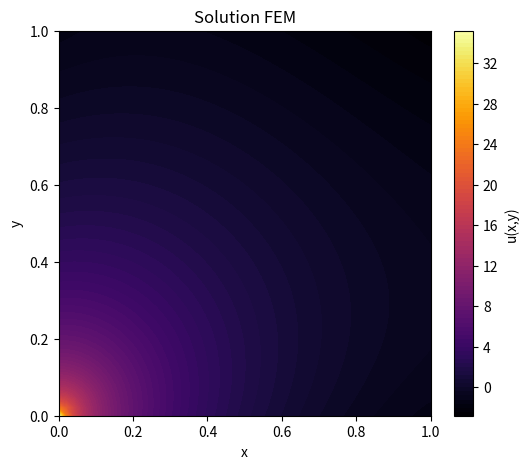

Write the Python code that produced this figure.
#!/usr/bin/env python3
# -*- coding: utf-8 -*-
"""
Created on Sun Feb 16 17:33:11 2025

@author: nicolas-fournie
"""

"""
Equation de Laplace 2D :
                           -Δu(x,y) = 1 sur Ω = [0,lx]x[0,ly] ;
                           
avec problème de Neumann non-uniforme :
    
    - ∂u/∂n(x,y) = g_1 sur Gamma_1 = {(x, y) in Ω | (x=0, y)}
    
    - ∂u/∂n(x,y) = g_2 sur Gamma_2 = {(x, y) in Ω | (x=lx, y)}
    
    - ∂u/∂n(x,y) = g_3 sur Gamma_3 = {(x, y) in Ω | (x, y=ly)}
    
    - ∂u/∂n(x,y) = g_4 sur Gamma_4 = {(x, y) in Ω | (x, y=0)}
    
n vecteur normal au bord.

La relation de compatibilité est : g_1 + g_2 + g_3 + g_4 = -A , ou A est l'aire du domaine Ω.
"""

import numpy as np
import matplotlib.pyplot as plt
from scipy.sparse.linalg import spsolve
from scipy.sparse import csr_matrix

#=============================================================================#
# Paramètre du problème
#=============================================================================#

#======================
# Paramètre du maillage
Nx, Ny = 50, 50  # Nombre de divisions dans chaque direction
lx, ly = 1, 1    # Longueur des axes x, (resp. y)
A = lx * ly      # Aire du domaine

NoN = (Nx + 1) * (Ny + 1) # Nombre de noeuds
NoT = 2 * Nx * Ny # Nombre d'éléments
NnpE = 3 # Nombre de noeud par élément
Dim = 2 # Dimension du maillage
#======================

#=================================
# paramètre du problème de Neumann
g_1 = -2
g_2 = -2
g_3 = -4
g_4 = -A - g_1 - g_2 - g_3
#=================================

#=============================================================================#
# Définition du maillage
#=============================================================================#

###################
#  (n3) ---- (n4) #
#    |  \     |   #
#    |   \    |   #
#    |    \   |   #
#  (n1) ---- (n2) #
###################

# Génère une grille de coordonnée à partir des deux tableaux x et y.
# X et Y sont des matrices de taille (Ny+1)x(Nx+1) contenant les coordonnées x et y de chaque point du maillage.
#
# -  X contient les coordonnées x répétées en ligne
# 
# -  Y contient les coordonnées y répétées en colonne
x = np.linspace(0, lx, Nx + 1)
y = np.linspace(0, ly, Ny + 1)
X, Y = np.meshgrid(x, y)

# Coordonnées des noeuds
# nodes est une matrice de taille (NoN) x (Dim)
nodes = np.vstack([X.ravel(), Y.ravel()]).T    # ravel() : transforme une matrice en un tableau ligne en mettant bout à bout les lignes de la matrice
                                               # vstack() : empile les deux tableaux en une matrice (Dim x NoN), la 1ère ligne contient les coordonnées x
                                               #                                                                 la 2ème ligne contient les coordonnées y
                                               # T : prend la transposé, transormant la matrice en (NoN x Dim), ou chaque ligne représente la coordonnée (x,y) d'un noeud

# Création des éléments triangulaires
triangles = [] # stocke les indices des noeuds qui composent chaque élément triangulaire
for i in range(Ny):      # parcourt l'axe des y
    for j in range(Nx):  # parcourt l'axe des x
    
        # Numérotations des noeuds
        n1 = i * (Nx + 1) + j   # coin bas-gauche
        n2 = n1 + 1             # coin bas-droit
        n3 = n1 + (Nx + 1)      # coin haut-gauche
        n4 = n3 + 1             # coin haut-droit
        
        # Création des deux triangles composants la cellule carré
        triangles.append([n1, n2, n3])  # Premier triangle (bas-gauche)
        triangles.append([n2, n4, n3])  # Deuxième triangle (haut-droit)

# Triangles est une matrice de taille (NoE)x(NnpE) , NoE : nombre d'éléments, NnpE : nombre de noeuds par élément
triangles = np.array(triangles) # convertie la liste triangles en tableau

#=============================================================================#
# Assemblage de la matrice de rigidité K
#=============================================================================#

K = np.zeros((NoN, NoN)) # Initialisation
for i in range(NoT): # parcourt les éléments triangulaires
    #====================================
    # Selection des sommets composants le triangle i
    
    # Indices des sommets composants le triangle courant
    N = triangles[i, :3] # séléctionne les trois colonnes de la i-ème ligne de la matrice triangles
    
    # Coordonnee des sommets composants le triangle
    sommets = nodes[N]  # Matrice (3x2) dont les lignes sont les coordonées (x,y) des sommets
    N1 = sommets[0, :2] # séléctionne les deux colonnes de la première ligne de la matrice sommets
    N2 = sommets[1, :2] # séléctionne les deux colonnes de la deuxième ligne de la matrice sommets
    N3 = sommets[2, :2] # séléctionne les deux colonnes de la troisème ligne de la matrice sommets
    
    x1, y1 = N1[0], N1[-1] # coorodnnées du sommet N1
    x2, y2 = N2[0], N2[-1] # coorodnnées du sommet N2
    x3, y3 = N3[0], N3[-1] # coorodnnées du sommet N3
    
    # Aire du triangle courant
    Aire = abs((x1 * (y2 - y3) + x2 * (y3 - y1) + x3 * (y1 - y2))/ 2)
    
    #====================================
    # Coefficients des fonctions de forme
    #====================================
    a1 = x2 * y3 - x3 * y2
    a2 = x3 * y1 - x1 * y3
    a3 = x1 * y2 - x2 * y1
   
    b1 = y2 - y3
    b2 = y3 - y1
    b3 = y1 - y2
    
    c1 = x3 - x2
    c2 = x1 - x3
    c3 = x2 - x1
    #====================================
    # Assemblage de la matrice élémentaire
    K_el = (1/ (4 * Aire)) * np.array([[b1*b1 + c1*c1, b1*b2 + c1*c2, b1*b3 + c1*c3],
                                       [b2*b1 + c2*c1, b2*b2 + c2*c2, b2*b3 + c2*c3],
                                       [b3*b1 + c3*c1, b3*b2 + c3*c2, b3*b3 + c3*c3]])
    
    # Assemblage de la matrice globale    
    K[np.ix_(N, N)] += K_el
    
#=============================================================================#
# Second membre (terme de source)
#=============================================================================#

# Assemblage du vecteur de charge : contribution de la source f(x)
B = np.zeros(NoN) # Initialisation
for i in range(NoT):
    #====================================
    # Selection des sommets composant le triangle i
    
    # Indices des sommets composant le triangle
    N = triangles[i, :3] # séléctionne les trois colonnes de la i-ème ligne de la matrice triangles
    
    # Coordonnee des sommets composant le triangle
    sommets = nodes[N] # Matrice 3x2 dont les lignes sont les coordonées (x,y) des sommets
    N1 = sommets[0, :2] # séléctionne les deux colonnes de la première ligne de la matrice sommets
    N2 = sommets[1, :2] # séléctionne les deux colonnes de la deuxième ligne de la matrice sommets
    N3 = sommets[2, :2] # séléctionne les deux colonnes de la troisème ligne de la matrice sommets
    
    x1, y1 = N1[0], N1[-1] # coorodnnées du sommet N1
    x2, y2 = N2[0], N2[-1] # coorodnnées du sommet N2
    x3, y3 = N3[0], N3[-1] # coorodnnées du sommet N3
    
    # Aire du triangle courant
    Aire = abs((x1 * (y2 - y3) + x2 * (y3 - y1) + x3 * (y1 - y2))/ 2)
    
    #====================================
    # Assemblage du vecteur local
    B_el = (Aire / 3) * np.ones(3)

    # Assemblage du vecteur global
    B[N] += B_el

#=============================================================================#
# Prise en compte des conditions aux limites (CL) par substitution
#=============================================================================#

# Identification des noeuds de bord et intérieurs.
# On considère comme noeuds de bord ceux dont la coordonnée x est égale à 0 ou lx (resp. y est égale à 0 ou ly)

tol = 1e-10
interior_nodes = []

boundary_nodes_gamma_1 = []
boundary_nodes_gamma_2 = []
boundary_nodes_gamma_3 = []
boundary_nodes_gamma_4 = []

for i, (xi, yi) in enumerate(nodes):
    is_boundary = False  # On suppose d'abord que le noeud est intérieur
    if (xi < tol):
        boundary_nodes_gamma_1.append(i)
        is_boundary = True
    if (xi > lx - tol):
        boundary_nodes_gamma_2.append(i)
        is_boundary = True
    if (yi > ly - tol):
        boundary_nodes_gamma_3.append(i)
        is_boundary = True
    if (yi < tol):
        boundary_nodes_gamma_4.append(i)
        is_boundary = True
    if not is_boundary:
        interior_nodes.append(i)

# Prise en compte des conditions de Neumann : la contribution de Neumann se répartit uniformément sur tous les noeuds composants les bords
B[boundary_nodes_gamma_1] += g_1/ Ny
B[boundary_nodes_gamma_2] += g_2/ Ny
B[boundary_nodes_gamma_3] += g_3/ Nx
B[boundary_nodes_gamma_4] += g_3/ Nx

# Normalisation pour un problème bien posé
K[0, :] = np.ones(NoN) / NoN
B[0] = 1

K_sparse = csr_matrix(K)
u = spsolve(K_sparse, B)

# =============================================================================
# Affichage de la solution
# =============================================================================
plt.figure(figsize=(6,5))

# Tracé par éléments finis avec une interpolation sur les triangles
plt.tricontourf(nodes[:,0], nodes[:,1], triangles, u,
                cmap='inferno', # plasma, inferno, magma
                levels=100)
plt.colorbar(label='u(x,y)')

#plt.triplot(nodes[:,0], nodes[:,1], triangles, color='k', linewidth=0.1)

plt.title("Solution FEM")
plt.xlabel("x")
plt.ylabel("y")
plt.show()